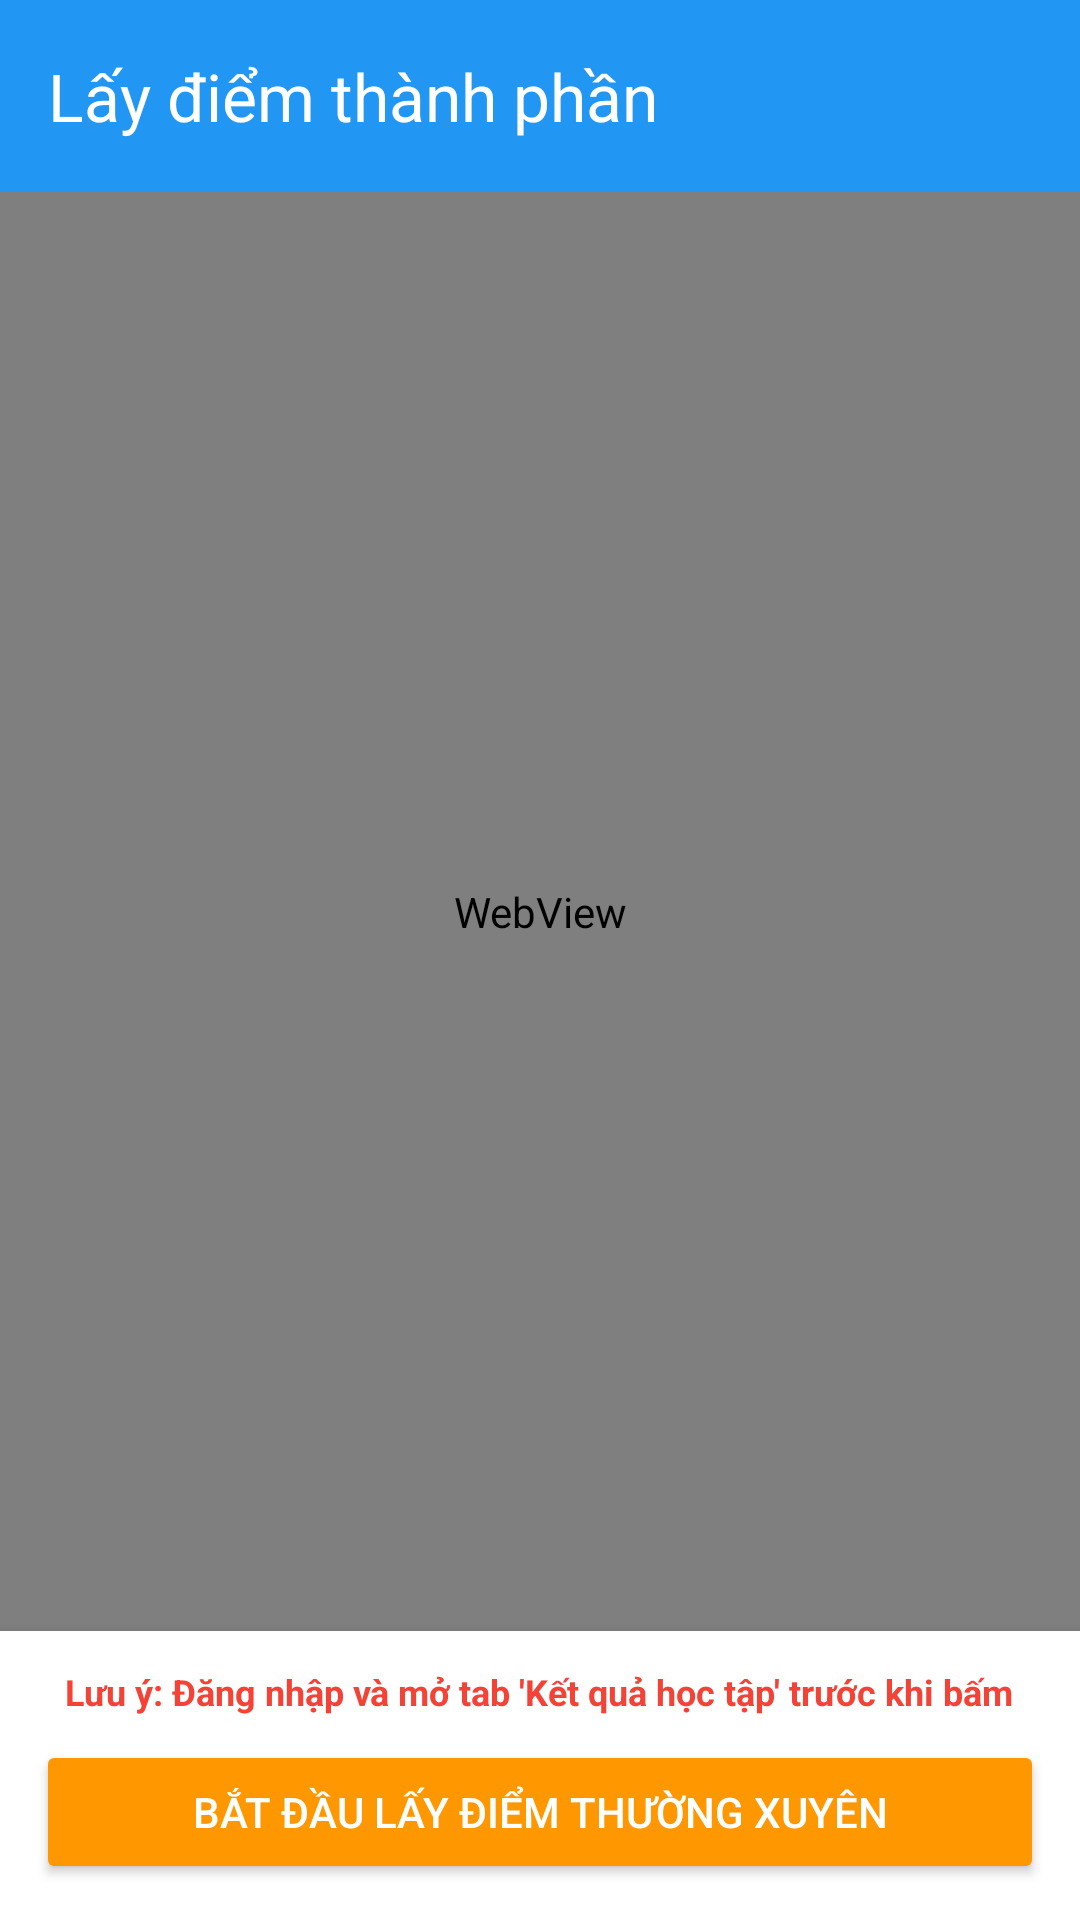

Produce the Android XML layout that renders to this screen, including the resource entries it uses.
<!-- AndroidManifest.xml: application theme Theme.StudyManager -->
<!-- res/layout/activity_lay_diem_tp.xml -->
<?xml version="1.0" encoding="utf-8"?>
<androidx.constraintlayout.widget.ConstraintLayout xmlns:android="http://schemas.android.com/apk/res/android"
    xmlns:app="http://schemas.android.com/apk/res-auto"
    android:layout_width="match_parent"
    android:layout_height="match_parent"
    android:background="#F5F5F5"
    android:fitsSystemWindows="true">

    <androidx.appcompat.widget.Toolbar
        android:id="@+id/toolbar"
        android:layout_width="0dp"
        android:layout_height="?attr/actionBarSize"
        android:background="#2196F3"
        app:title="Lấy điểm thành phần"
        app:titleTextColor="#FFFFFF"
        app:layout_constraintTop_toTopOf="parent"
        app:layout_constraintLeft_toLeftOf="parent"
        app:layout_constraintRight_toRightOf="parent" />

    <ProgressBar
        android:id="@+id/progressBar"
        style="?android:attr/progressBarStyleHorizontal"
        android:layout_width="0dp"
        android:layout_height="wrap_content"
        android:indeterminate="true"
        android:visibility="gone"
        app:layout_constraintTop_toBottomOf="@id/toolbar"
        app:layout_constraintLeft_toLeftOf="parent"
        app:layout_constraintRight_toRightOf="parent" />

    <WebView
        android:id="@+id/wvLaydiem"
        android:layout_width="0dp"
        android:layout_height="0dp"
        app:layout_constraintTop_toBottomOf="@id/progressBar"
        app:layout_constraintBottom_toTopOf="@+id/btnContainer"
        app:layout_constraintLeft_toLeftOf="parent"
        app:layout_constraintRight_toRightOf="parent" />

    <LinearLayout
        android:id="@+id/btnContainer"
        android:layout_width="0dp"
        android:layout_height="wrap_content"
        android:padding="12dp"
        android:background="#FFFFFF"
        android:elevation="8dp"
        android:orientation="vertical"
        app:layout_constraintBottom_toBottomOf="parent"
        app:layout_constraintLeft_toLeftOf="parent"
        app:layout_constraintRight_toRightOf="parent">

        <TextView
            android:layout_width="wrap_content"
            android:layout_height="wrap_content"
            android:text="Lưu ý: Đăng nhập và mở tab 'Kết quả học tập' trước khi bấm"
            android:textSize="12sp"
            android:textColor="#F44336"
            android:textStyle="bold"
            android:layout_gravity="center"
            android:layout_marginBottom="8dp"/>

        <Button
            android:id="@+id/btnLaydiem"
            android:layout_width="match_parent"
            android:layout_height="wrap_content"
            android:text="Bắt đầu lấy điểm thường xuyên"
            android:backgroundTint="#FF9800"
            android:textColor="#FFFFFF" />
    </LinearLayout>

</androidx.constraintlayout.widget.ConstraintLayout>
<!-- resources referenced by this layout -->
<resources>
  <style name="Theme.StudyManager" parent="Base.Theme.StudyManager" />
  <style name="Base.Theme.StudyManager" parent="Theme.Material3.DayNight.NoActionBar">
          
          
      </style>
</resources>
